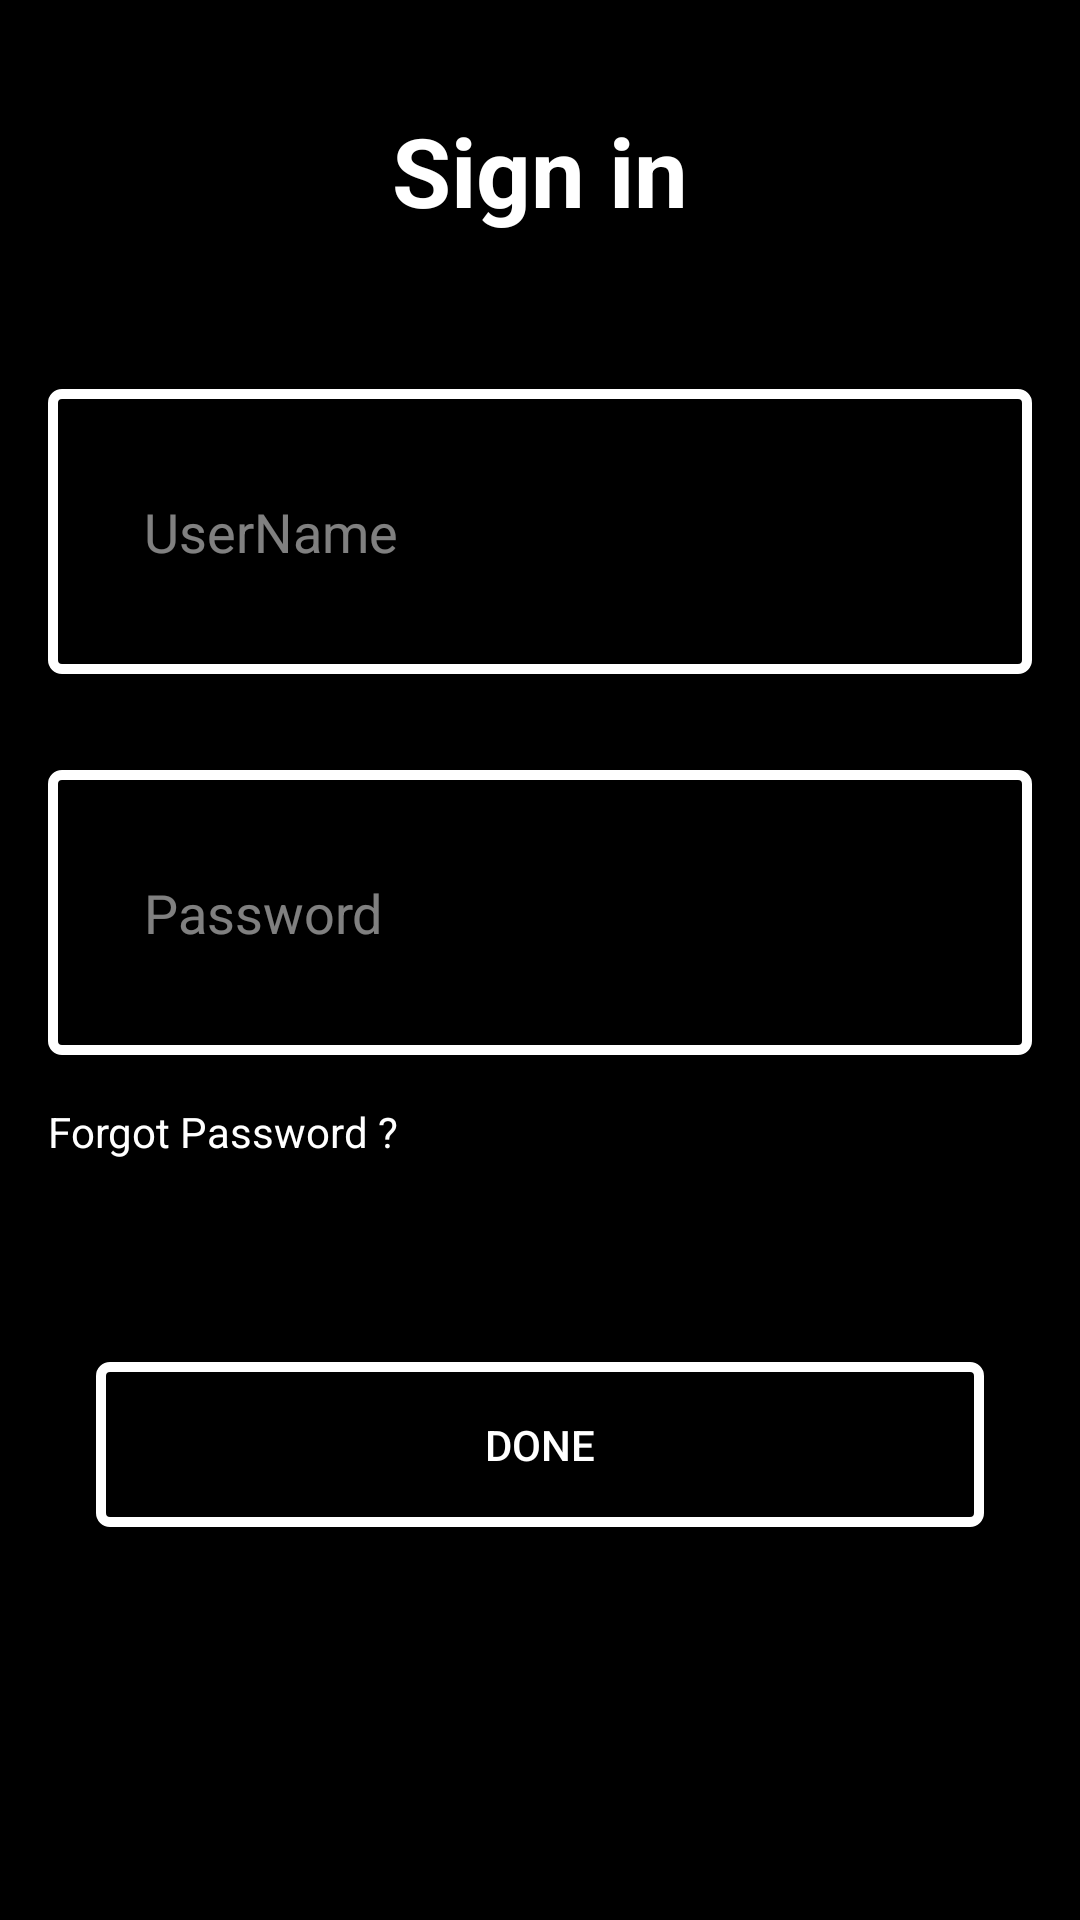

Produce the Android XML layout that renders to this screen, including the resource entries it uses.
<!-- AndroidManifest.xml: application theme AppTheme -->
<!-- res/layout/login_dialog.xml -->
<?xml version="1.0" encoding="utf-8"?>
<LinearLayout xmlns:android="http://schemas.android.com/apk/res/android"
    xmlns:tools="http://schemas.android.com/tools"
    android:orientation="vertical"
    android:layout_width="match_parent"
    android:layout_height="wrap_content"
    android:background="#000000"
    android:weightSum="5"
    android:minWidth="20in"
    tools:context=".MainActivity$PlaceholderFragment">

    <TextView
        android:layout_width="fill_parent"
        android:layout_height="wrap_content"
        android:gravity="center"
        android:layout_gravity="center"
        android:text="Sign in"
        android:textSize="32dp"
        android:layout_weight="1"
        android:textColor="#ffffff"
        android:textStyle="bold"/>


<EditText
android:layout_width="fill_parent"
android:layout_height="wrap_content"
android:inputType="text|textEmailSubject|textEmailAddress"
android:ems="10"
android:id="@+id/username_login"
android:focusable="true"
android:paddingLeft="32dp"
android:textColor="#ffff00"
android:hint="UserName"
android:textColorHint="#80ffffff"
android:maxLength="64"
android:maxLines="1"
android:layout_weight="1"
android:layout_gravity="center"
android:layout_margin="16dp"
android:background="@drawable/border"
    android:lines="1"
    android:maxHeight="1dp"
    android:minLines="1" />

<EditText
android:layout_width="fill_parent"
android:layout_height="wrap_content"
android:inputType="textPassword"
android:ems="10"
android:id="@+id/password_login"
android:textColor="#FFFF00"
android:hint="Password"
android:textColorHint="#80ffffff"
android:paddingLeft="32dp"
android:maxLength="16"
android:maxLines="1"
android:layout_weight="1"
android:layout_gravity="center"
android:layout_margin="16dp"
android:background="@drawable/border"
    android:minLines="1"
    android:lines="1" />


<TextView
android:layout_width="wrap_content"
android:layout_height="wrap_content"
android:text="Forgot Password ?"
android:id="@+id/forgetpass"
android:onClick="forgotPassword"
android:linksClickable="true"
android:textColor="#FFFFFF"
android:layout_weight="0.5"
android:layout_gravity="start"
android:layout_marginLeft="16dp"
    />


<Button
android:layout_width="fill_parent"
android:layout_height="wrap_content"
android:text="Done"
android:background="@drawable/border"
android:id="@+id/done_login"
android:textColor="#FFFFFF"
android:layout_weight="0.1"
android:layout_margin="32dp"
android:layout_gravity="center"
android:layout_marginTop="20dp"
android:layout_marginLeft="16dp"
android:layout_marginRight="16dp" />

</LinearLayout>
<!-- resources referenced by this layout -->
<resources>
  <!-- drawable border (drawable) -->
  <?xml version="1.0" encoding="utf-8"?>
  <shape xmlns:android="http://schemas.android.com/apk/res/android"
      android:shape="rectangle">
      <corners android:radius="3dp" />
      <stroke android:width="10px" android:color="#ffffff" />
  </shape>
  <style name="AppTheme" parent="Theme.AppCompat.NoActionBar">
          
          <item name="colorPrimary">@color/colorPrimary</item>
          <item name="colorPrimaryDark">@color/colorPrimaryDark</item>
          <item name="colorAccent">@color/colorAccent</item>
      </style>
  <!-- not gathered from this repository: default colours our renderer supplied (Android Studio template values) -->
  <color name="colorPrimary">#FF6200EE</color>
  <color name="colorPrimaryDark">#FF3700B3</color>
  <color name="colorAccent">#FF03DAC5</color>
</resources>
